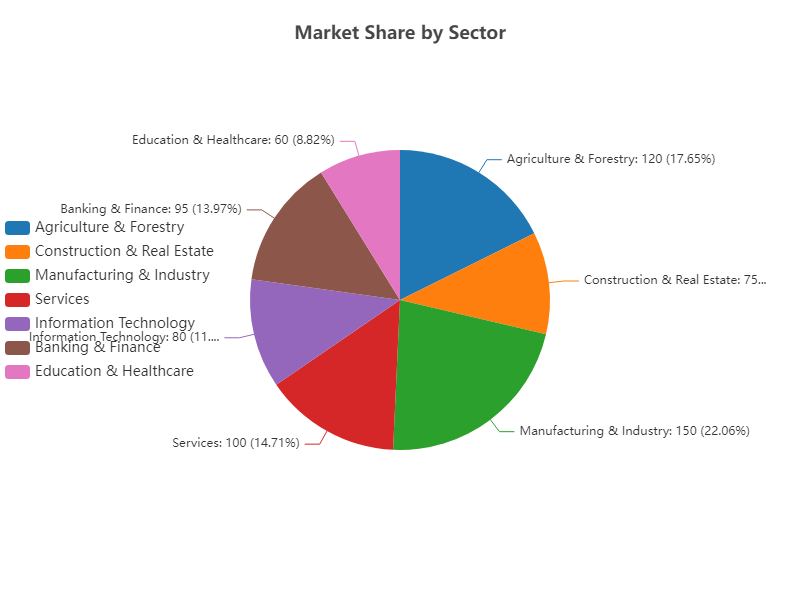

The file beside this chart, header and first rows:
sector, value
Agriculture & Forestry, 120
Construction & Real Estate, 75
Manufacturing & Industry, 150
Services, 100
Information Technology, 80
Banking & Finance, 95
Education & Healthcare, 60
